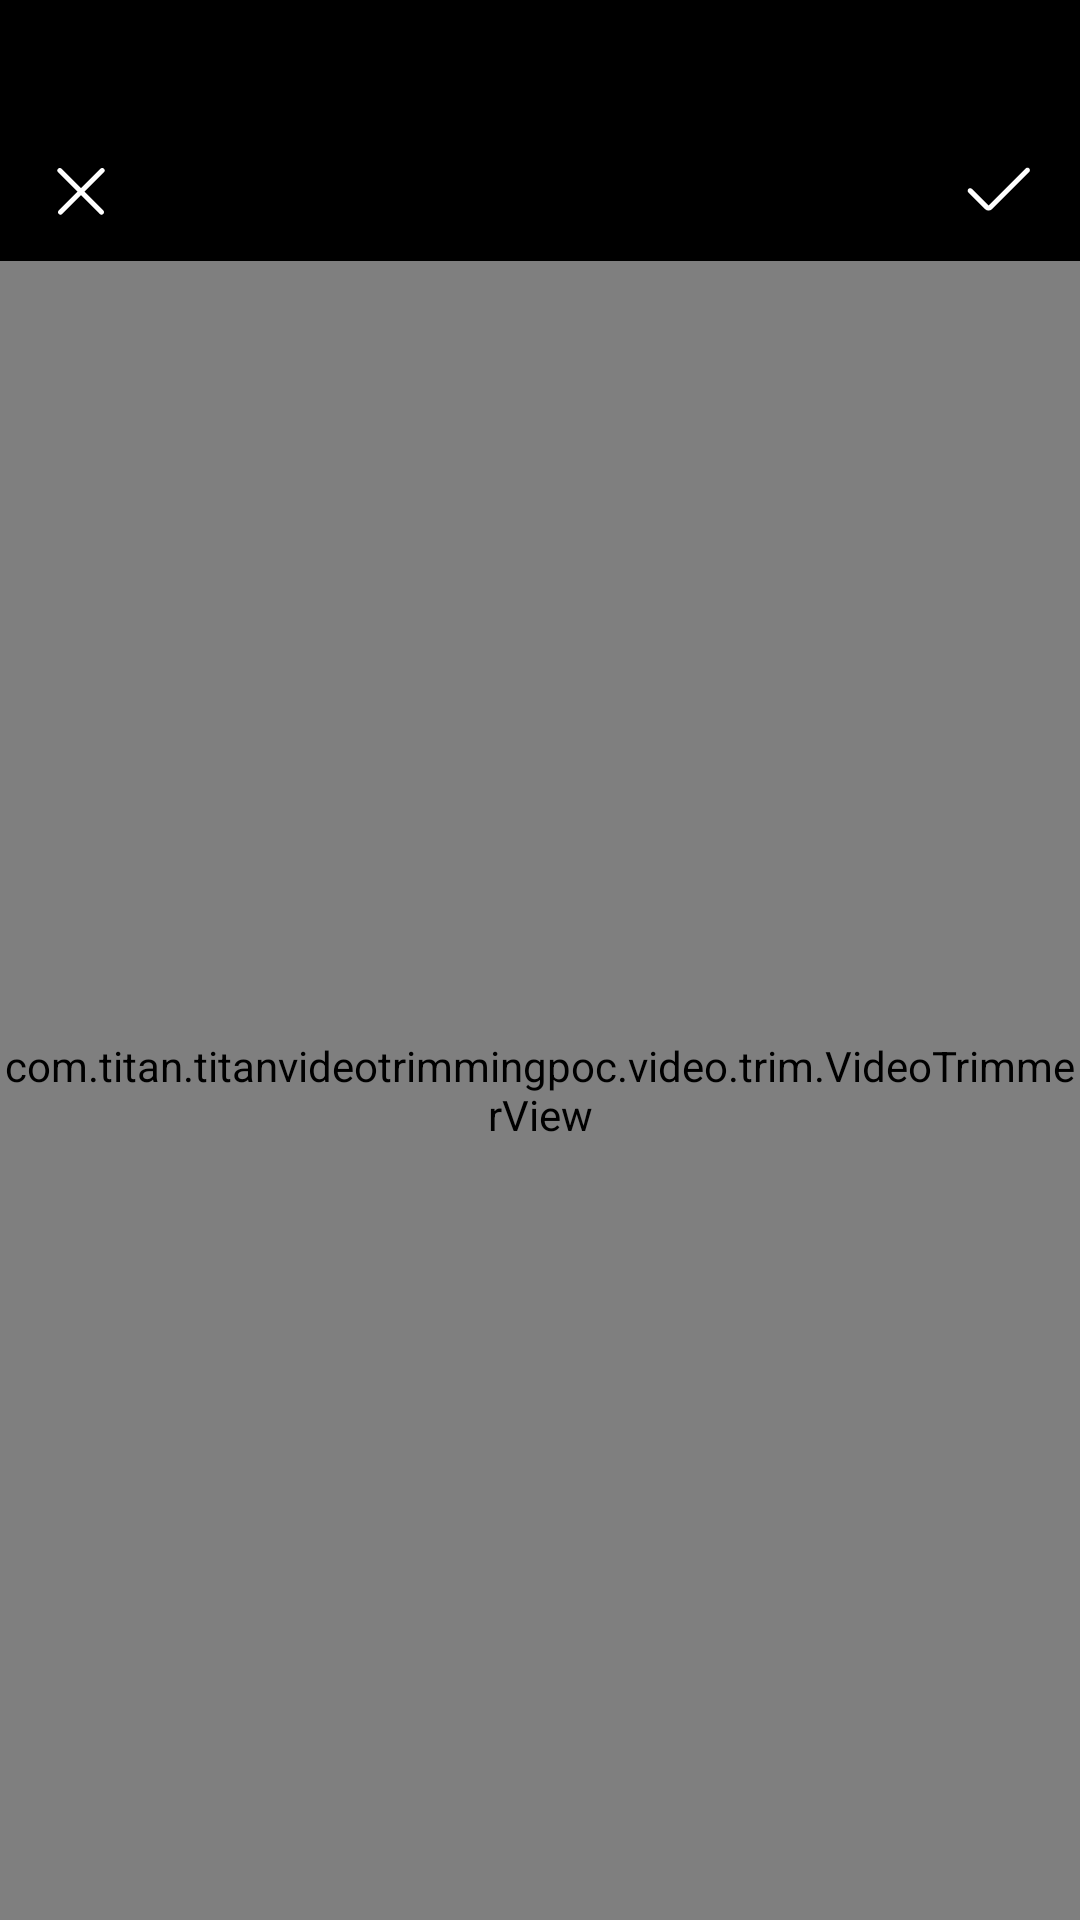

Here is an Android app screen rendered from its layout file. Give the layout XML and the strings, colors and styles it references.
<!-- AndroidManifest.xml: application theme Theme.TitanVideoTrimmingPoc -->
<!-- res/layout/activity_video_trim.xml -->
<?xml version="1.0" encoding="utf-8"?>
<RelativeLayout xmlns:android="http://schemas.android.com/apk/res/android"
    xmlns:app="http://schemas.android.com/apk/res-auto"
    android:layout_width="match_parent"
    android:background="#000"
    android:layout_height="match_parent">


    <LinearLayout
        android:layout_marginTop="40dp"
        android:layout_width="match_parent"
        android:layout_height="match_parent"
        android:orientation="vertical">

        <androidx.constraintlayout.widget.ConstraintLayout
            android:layout_width="match_parent"
            android:layout_height="wrap_content"
            android:paddingHorizontal="5dp">

            <ImageView
                android:id="@+id/back"
                android:layout_width="wrap_content"
                android:layout_height="wrap_content"
                android:padding="10dp"
                android:src="@drawable/ic_actionbar_cancel"
                app:layout_constraintBottom_toBottomOf="parent"
                app:layout_constraintStart_toStartOf="parent"
                app:layout_constraintTop_toTopOf="parent" />

            <TextView
                android:id="@+id/title"
                android:layout_width="wrap_content"
                android:layout_height="wrap_content"
                android:gravity="center"
                android:paddingHorizontal="50dp"
                android:paddingVertical="10dp"
                android:textColor="@color/white"
                android:textSize="20sp"
                app:layout_constraintBottom_toBottomOf="parent"
                app:layout_constraintLeft_toLeftOf="parent"
                app:layout_constraintRight_toRightOf="parent"
                app:layout_constraintTop_toTopOf="parent" />

            <ImageView
                android:id="@+id/action1"
                android:layout_width="wrap_content"
                android:layout_height="wrap_content"
                android:padding="10dp"
                android:src="@drawable/ic_actionbar_save"
                app:layout_constraintBottom_toBottomOf="parent"
                app:layout_constraintEnd_toEndOf="parent"
                app:layout_constraintTop_toTopOf="parent" />

        </androidx.constraintlayout.widget.ConstraintLayout>

        <RelativeLayout
            android:layout_width="match_parent"
            android:layout_height="match_parent">

           
            <com.titan.titanvideotrimmingpoc.video.trim.VideoTrimmerView
                android:id="@+id/trimmer_view"
                android:layout_width="match_parent"
                android:layout_height="match_parent" />

            <com.github.gzuliyujiang.imagepicker.CropImageView
                android:id="@+id/crop_image_content"
                android:layout_width="match_parent"
                android:layout_height="match_parent"
                android:visibility="gone" />

        </RelativeLayout>

    </LinearLayout>

</RelativeLayout>
<!-- resources referenced by this layout -->
<resources>
  <!-- drawable ic_actionbar_cancel (drawable) -->
  <vector xmlns:android="http://schemas.android.com/apk/res/android"
      android:width="24dp"
      android:height="24dp"
      android:viewportWidth="72"
      android:viewportHeight="72">
    <path
        android:pathData="M16.555,13.726L36,33.171L55.445,13.726C56.379,12.792 57.868,12.752 58.85,13.604L58.981,13.726C59.957,14.702 59.957,16.285 58.981,17.262L58.981,17.262L39.535,36.707L58.274,55.445C59.25,56.422 59.25,58.005 58.274,58.981C57.298,59.957 55.715,59.957 54.738,58.981L36,40.242L17.262,58.981C16.328,59.915 14.839,59.955 13.857,59.103L13.726,58.981C12.75,58.005 12.75,56.422 13.726,55.445L13.726,55.445L32.464,36.707L13.019,17.262C12.043,16.285 12.043,14.702 13.019,13.726C13.995,12.75 15.578,12.75 16.555,13.726Z"
        android:strokeWidth="1"
        android:fillColor="#FFFFFF"
        android:fillType="evenOdd"
        android:strokeColor="#00000000"/>
  </vector>
  <!-- drawable ic_actionbar_save (drawable) -->
  <vector xmlns:android="http://schemas.android.com/apk/res/android"
      android:width="24dp"
      android:height="24dp"
      android:autoMirrored="true"
      android:viewportWidth="72"
      android:viewportHeight="72">
    <path
        android:pathData="M66.186,13.388C67.123,14.325 67.161,15.822 66.298,16.804L66.186,16.924L29.063,54.047C27.11,55.999 23.944,55.999 21.992,54.047L5.375,37.43C4.398,36.454 4.398,34.871 5.375,33.894C6.312,32.957 7.808,32.92 8.79,33.782L8.91,33.894L25.527,50.511L62.65,13.388C63.588,12.451 65.084,12.413 66.066,13.276L66.186,13.388Z"
        android:strokeWidth="1"
        android:fillColor="#FFFFFF"
        android:fillType="evenOdd"
        android:strokeColor="#00000000"/>
  </vector>
  <style name="Theme.TitanVideoTrimmingPoc" parent="Base.Theme.TitanVideoTrimmingPoc" />
  <style name="Base.Theme.TitanVideoTrimmingPoc" parent="Theme.Material3.DayNight.NoActionBar">
          
          
      </style>
  <!-- not gathered from this repository: default colours our renderer supplied (Android Studio template values) -->
  <color name="white">#FFFFFFFF</color>
</resources>
